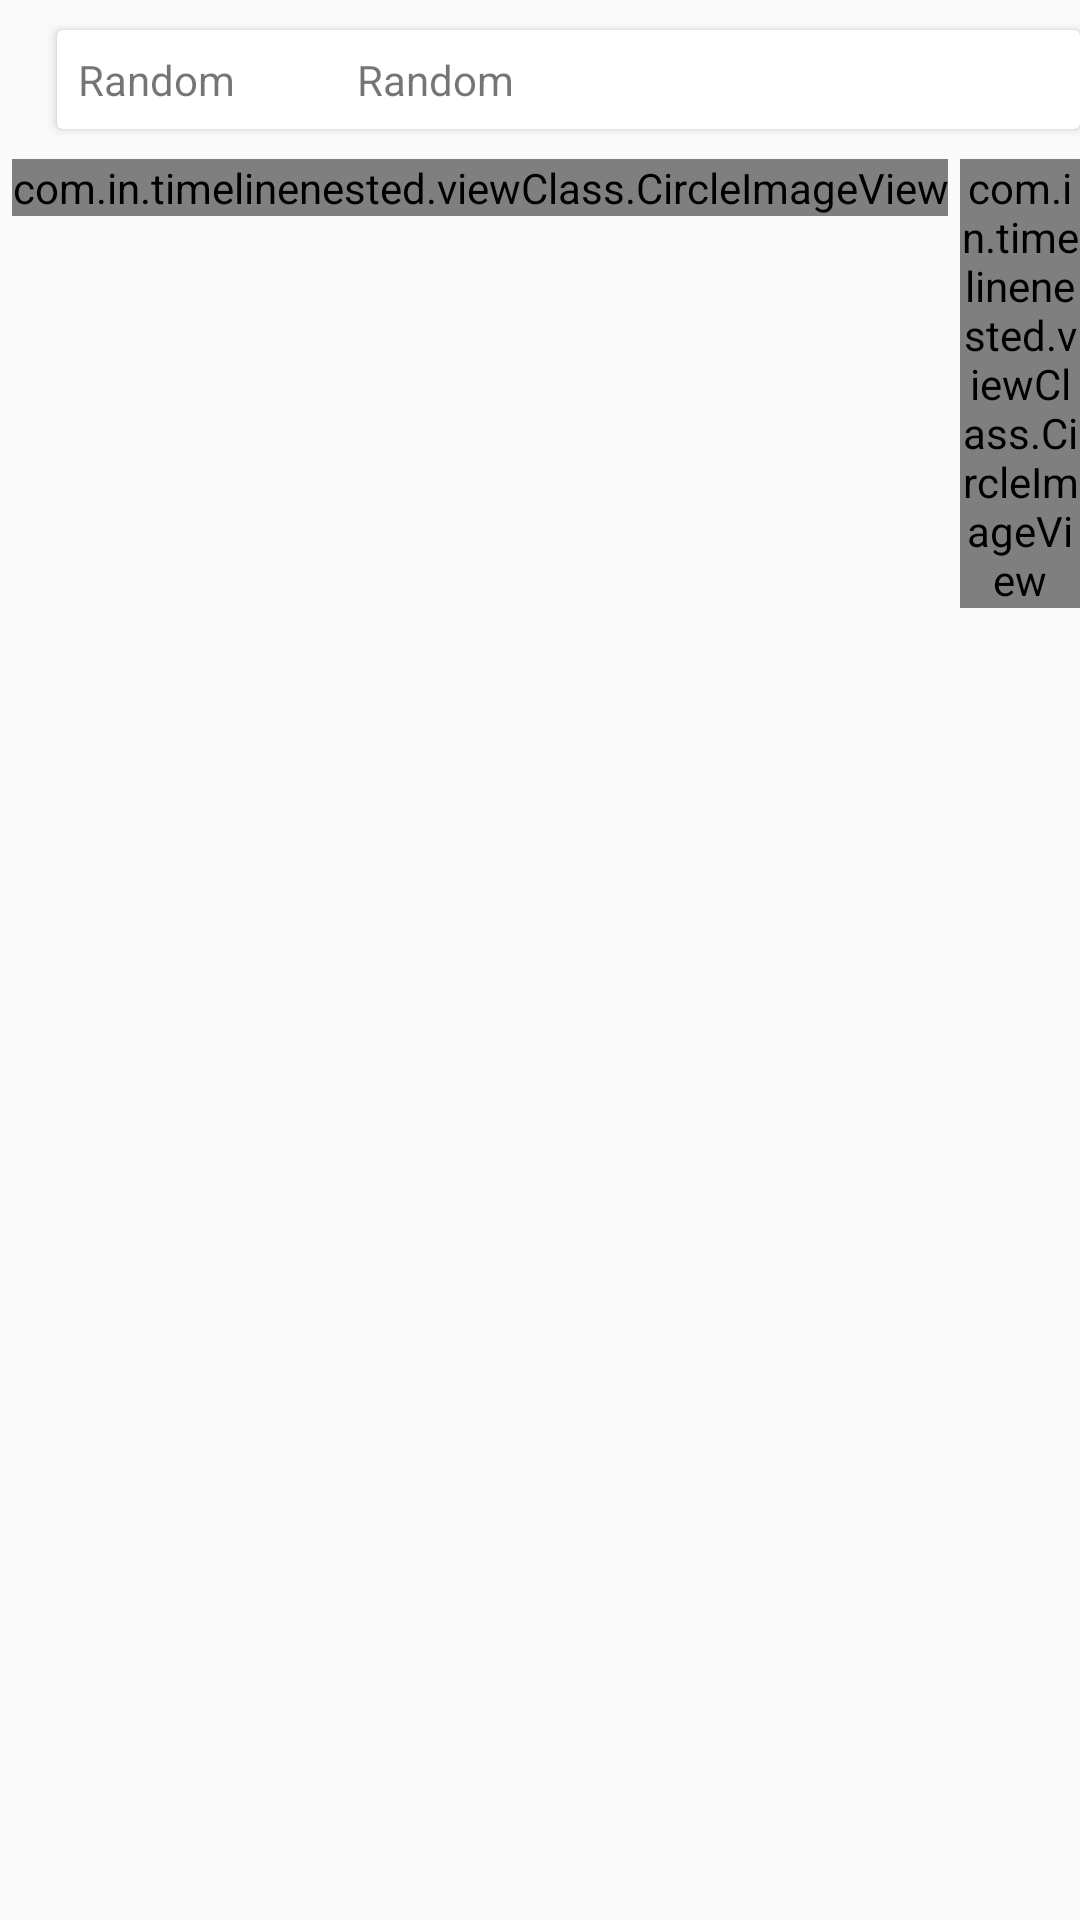

This screen was rendered from an Android layout file. Write that file and the resources it references.
<!-- AndroidManifest.xml: application theme AppTheme -->
<!-- res/layout/rv_item.xml -->
<?xml version="1.0" encoding="utf-8"?>
<LinearLayout
    android:id="@+id/item_rl"
    android:layout_width="match_parent"
    android:layout_height="wrap_content"
    xmlns:android="http://schemas.android.com/apk/res/android"
    android:orientation="vertical">
<LinearLayout

    android:layout_width="match_parent"
    android:layout_height="wrap_content"
    android:gravity="center_vertical"
    android:orientation="horizontal">

    <View
        android:id="@+id/marker"
        android:layout_width="15dp"
        android:layout_height="15dp"
        android:background="@drawable/marker_p" />

    <android.support.v7.widget.CardView
        android:layout_marginTop="10dp"
        android:layout_marginBottom="10dp"
        android:id="@+id/rv_item_card"
        android:layout_marginLeft="4dp"
        android:layout_width="match_parent"
        android:layout_height="wrap_content">

        <TextView
            android:paddingLeft="7dp"
            android:paddingTop="7dp"
            android:paddingBottom="7dp"
            android:id="@+id/rv_item_tv"
            android:layout_width="wrap_content"
            android:layout_height="wrap_content"
            android:layout_gravity="center_vertical"
            android:text="Random" />
        <TextView
            android:paddingLeft="100dp"
            android:paddingTop="7dp"
            android:paddingBottom="7dp"
            android:id="@+id/rv_item_title"
            android:layout_width="wrap_content"
            android:layout_height="wrap_content"
            android:layout_gravity="center_vertical"
            android:text="Random" />



    </android.support.v7.widget.CardView>


</LinearLayout>
    <LinearLayout
        android:layout_width="wrap_content"
        android:layout_height="wrap_content"
        android:orientation="horizontal"
        android:layout_marginLeft="4dp">
    <com.in.timelinenested.viewClass.CircleImageView
        android:layout_width="wrap_content"
        android:layout_height="wrap_content"

        android:id="@+id/author1"
        /><com.in.timelinenested.viewClass.CircleImageView
        android:layout_width="wrap_content"
        android:layout_height="wrap_content"
        android:layout_marginLeft="4dp"
        android:id="@+id/author2"
        />

    </LinearLayout>
    </LinearLayout>
<!-- resources referenced by this layout -->
<resources>
  <style name="AppTheme" parent="Base.Theme.AppCompat.Light.DarkActionBar">
          
          <item name="colorPrimary">@color/colorPrimary</item>
          <item name="colorPrimaryDark">@color/colorPrimaryDark</item>
          <item name="colorAccent">@color/colorAccent</item>
          <item name="windowActionBar">false</item>
          <item name="windowNoTitle">true</item>
      </style>
  <color name="colorPrimary">#3F51B5</color>
  <color name="colorPrimaryDark">#303F9F</color>
  <color name="colorAccent">#a1c086</color>
</resources>
